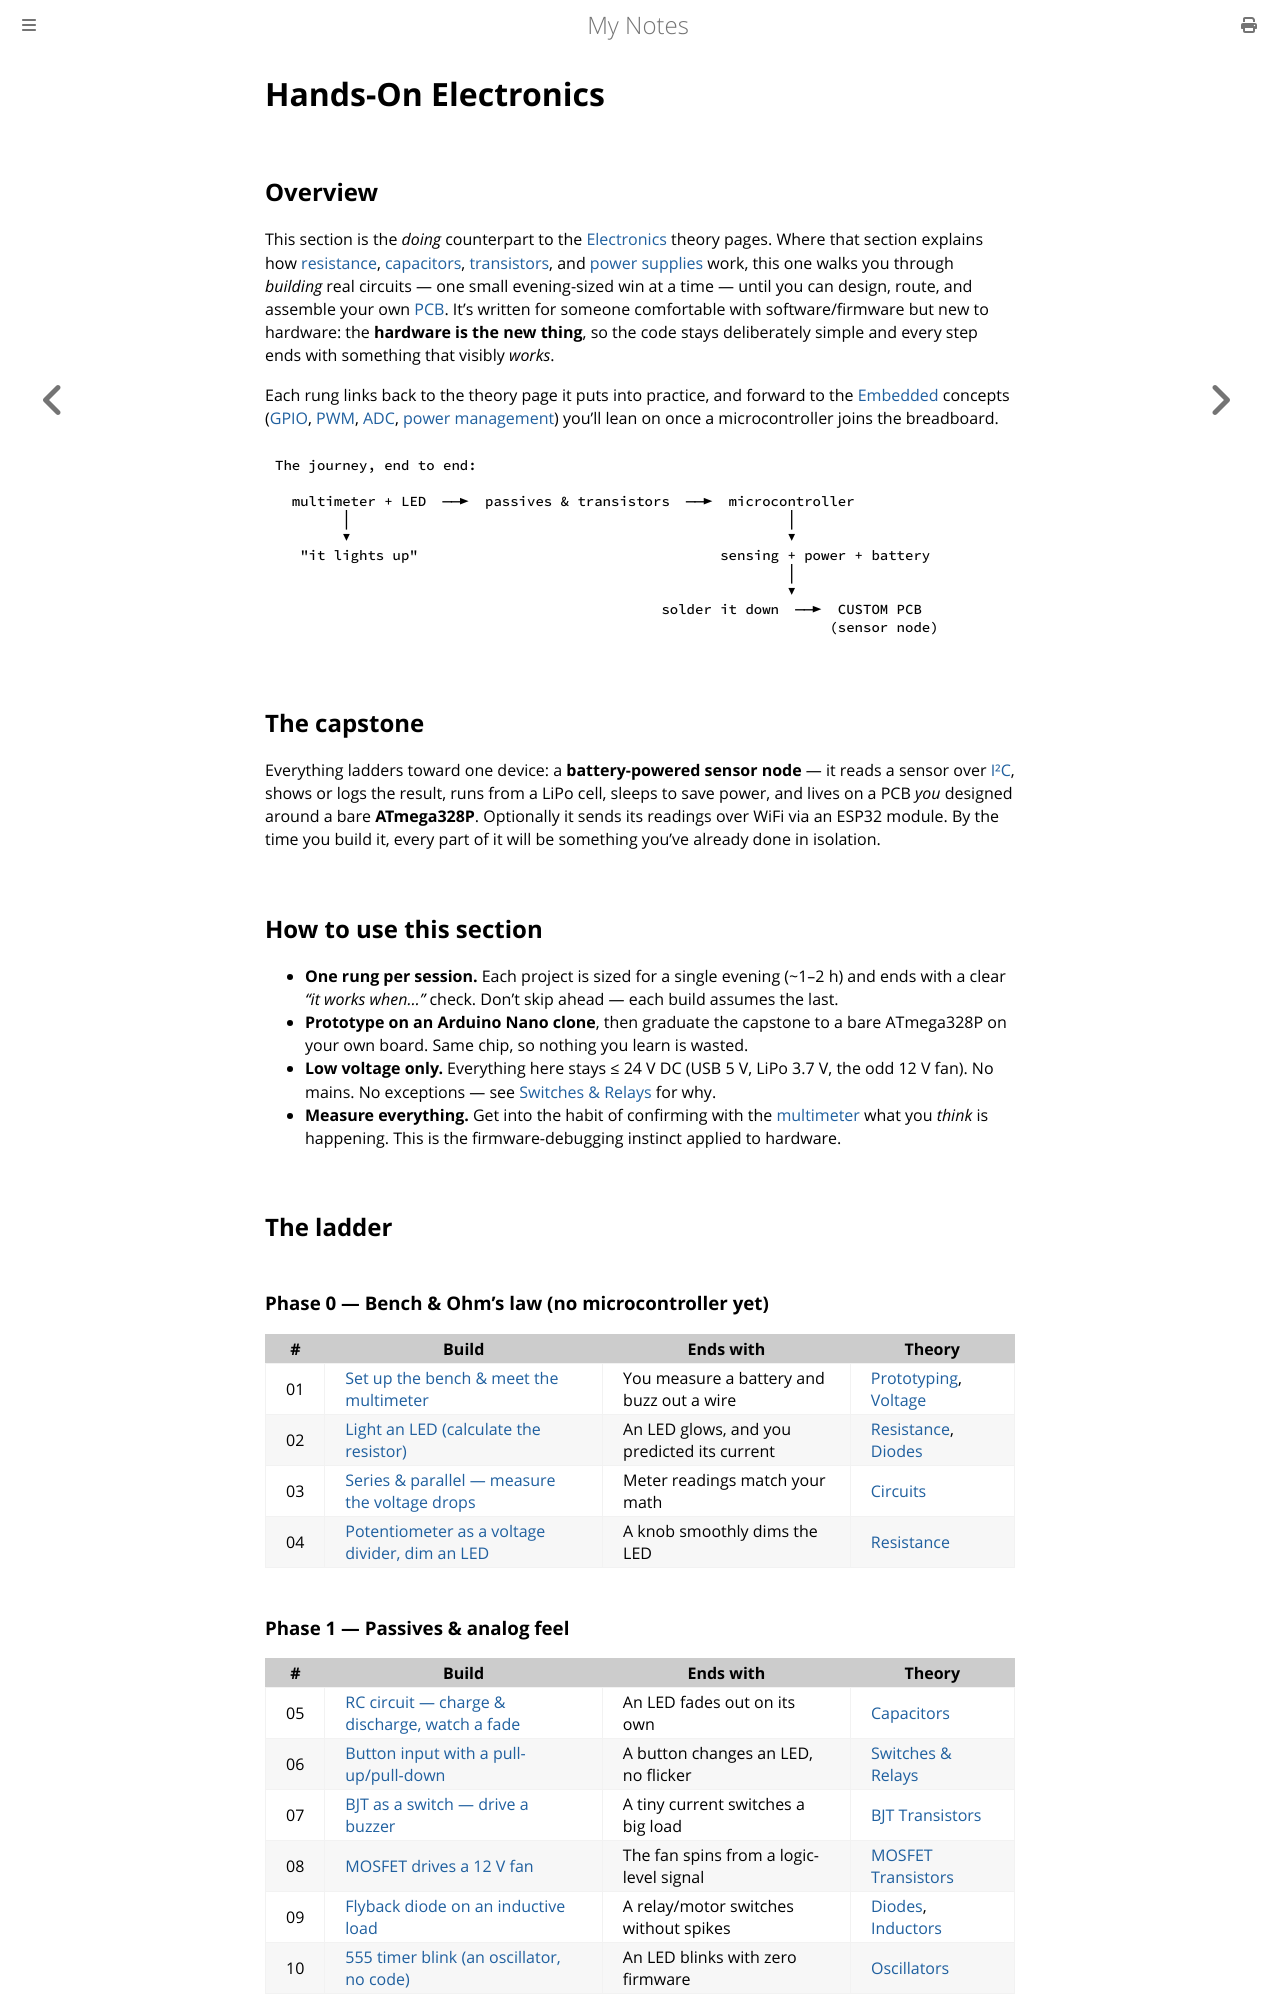

repository: paritystack/notes · page: hands-on/index.html · generator: mdbook

# Hands-On Electronics

## Overview

This section is the *doing* counterpart to the [Electronics](../electronics/README.md) theory pages. Where that section explains how [resistance](../electronics/resistance.md), [capacitors](../electronics/capacitors.md), [transistors](../electronics/transistors_mosfet.md), and [power supplies](../electronics/power_supplies.md) work, this one walks you through *building* real circuits — one small evening-sized win at a time — until you can design, route, and assemble your own [PCB](../electronics/kicad_pcb.md). It's written for someone comfortable with software/firmware but new to hardware: the **hardware is the new thing**, so the code stays deliberately simple and every step ends with something that visibly *works*.

Each rung links back to the theory page it puts into practice, and forward to the [Embedded](../embedded/README.md) concepts ([GPIO](../embedded/gpio.md), [PWM](../embedded/pwm.md), [ADC](../embedded/adc.md), [power management](../embedded/power_management.md)) you'll lean on once a microcontroller joins the breadboard.

```
The journey, end to end:

  multimeter + LED  ──►  passives & transistors  ──►  microcontroller
        │                                                    │
        ▼                                                    ▼
   "it lights up"                                    sensing + power + battery
                                                             │
                                                             ▼
                                              solder it down  ──►  CUSTOM PCB
                                                                  (sensor node)
```

## The capstone

Everything ladders toward one device: a **battery-powered sensor node** — it reads a
sensor over [I²C](../embedded/i2c.md), shows or logs the result, runs from a LiPo cell,
sleeps to save power, and lives on a PCB *you* designed around a bare
**ATmega328P**. Optionally it sends its readings over WiFi via an ESP32 module.
By the time you build it, every part of it will be something you've already done in
isolation.

## How to use this section

- **One rung per session.** Each project is sized for a single evening (~1–2 h) and ends with a clear *"it works when…"* check. Don't skip ahead — each build assumes the last.
- **Prototype on an Arduino Nano clone**, then graduate the capstone to a bare ATmega328P on your own board. Same chip, so nothing you learn is wasted.
- **Low voltage only.** Everything here stays ≤ 24 V DC (USB 5 V, LiPo 3.7 V, the odd 12 V fan). No mains. No exceptions — see [Switches & Relays](../electronics/switches_relays.md) for why.
- **Measure everything.** Get into the habit of confirming with the [multimeter](../electronics/prototyping.md) what you *think* is happening. This is the firmware-debugging instinct applied to hardware.

## The ladder

### Phase 0 — Bench & Ohm's law (no microcontroller yet)

| # | Build | Ends with | Theory |
|---|-------|-----------|--------|
| 01 | [Set up the bench & meet the multimeter](01_bench_and_multimeter.md) | You measure a battery and buzz out a wire | [Prototyping](../electronics/prototyping.md), [Voltage](../electronics/voltage.md) |
| 02 | [Light an LED (calculate the resistor)](02_light_an_led.md) | An LED glows, and you predicted its current | [Resistance](../electronics/resistance.md), [Diodes](../electronics/diodes.md) |
| 03 | [Series & parallel — measure the voltage drops](03_series_parallel.md) | Meter readings match your math | [Circuits](../electronics/circuits.md) |
| 04 | [Potentiometer as a voltage divider, dim an LED](04_pot_divider.md) | A knob smoothly dims the LED | [Resistance](../electronics/resistance.md) |
